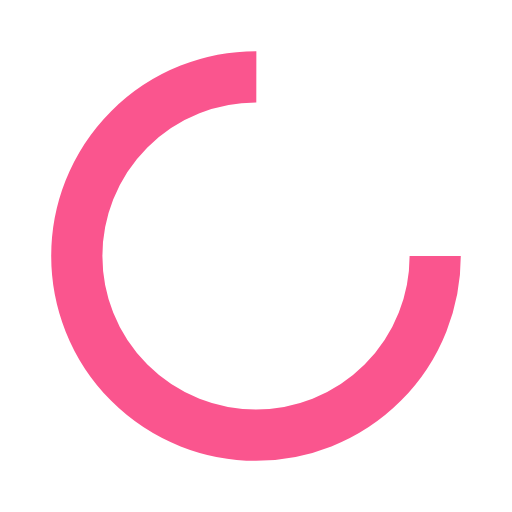
t = 0.00 s
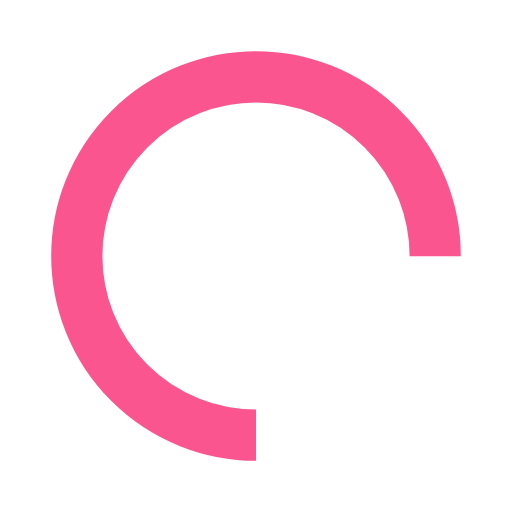
t = 0.25 s
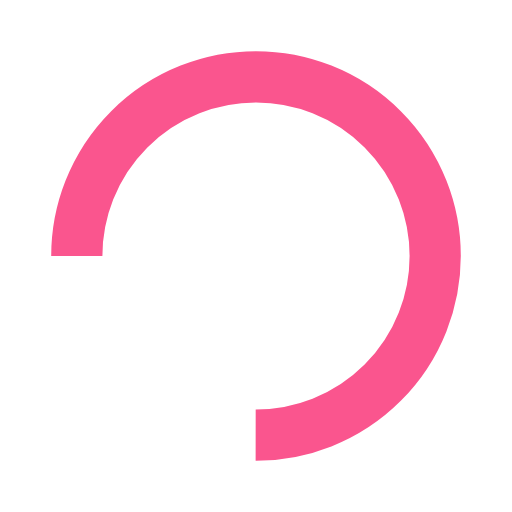
t = 0.50 s
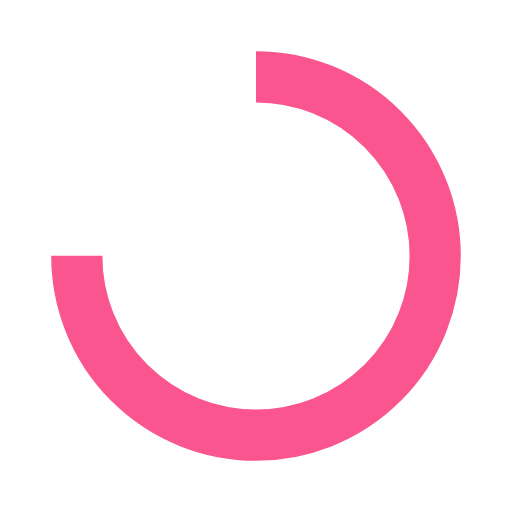
t = 0.75 s

The animated SVG that drew these frames (rendered in a browser with its animation timeline set to each time). Animation: 1 SMIL element (animateTransform=1); one cycle of 1.00 s, repeats indefinitely.

<?xml version="1.0" encoding="utf-8"?>
<svg xmlns="http://www.w3.org/2000/svg" 
  xmlns:xlink="http://www.w3.org/1999/xlink" style="margin: auto; background: none; display: block; shape-rendering: auto; animation-play-state: running; animation-delay: 0s;" width="200px" height="200px" viewBox="0 0 100 100" preserveAspectRatio="xMidYMid">
  <circle cx="50" cy="50" fill="none" stroke="#fa558e" stroke-width="10" r="35" stroke-dasharray="164.93361431346415 56.97787143782138" style="animation-play-state: running; animation-delay: 0s;" transform="rotate(46.9801 50 50)">
    <animateTransform attributeName="transform" type="rotate" repeatCount="indefinite" dur="1s" values="0 50 50;360 50 50" keyTimes="0;1" style="animation-play-state: running; animation-delay: 0s;"></animateTransform>
  </circle>
  <!-- [ldio] generated by https://loading.io/ --></svg>